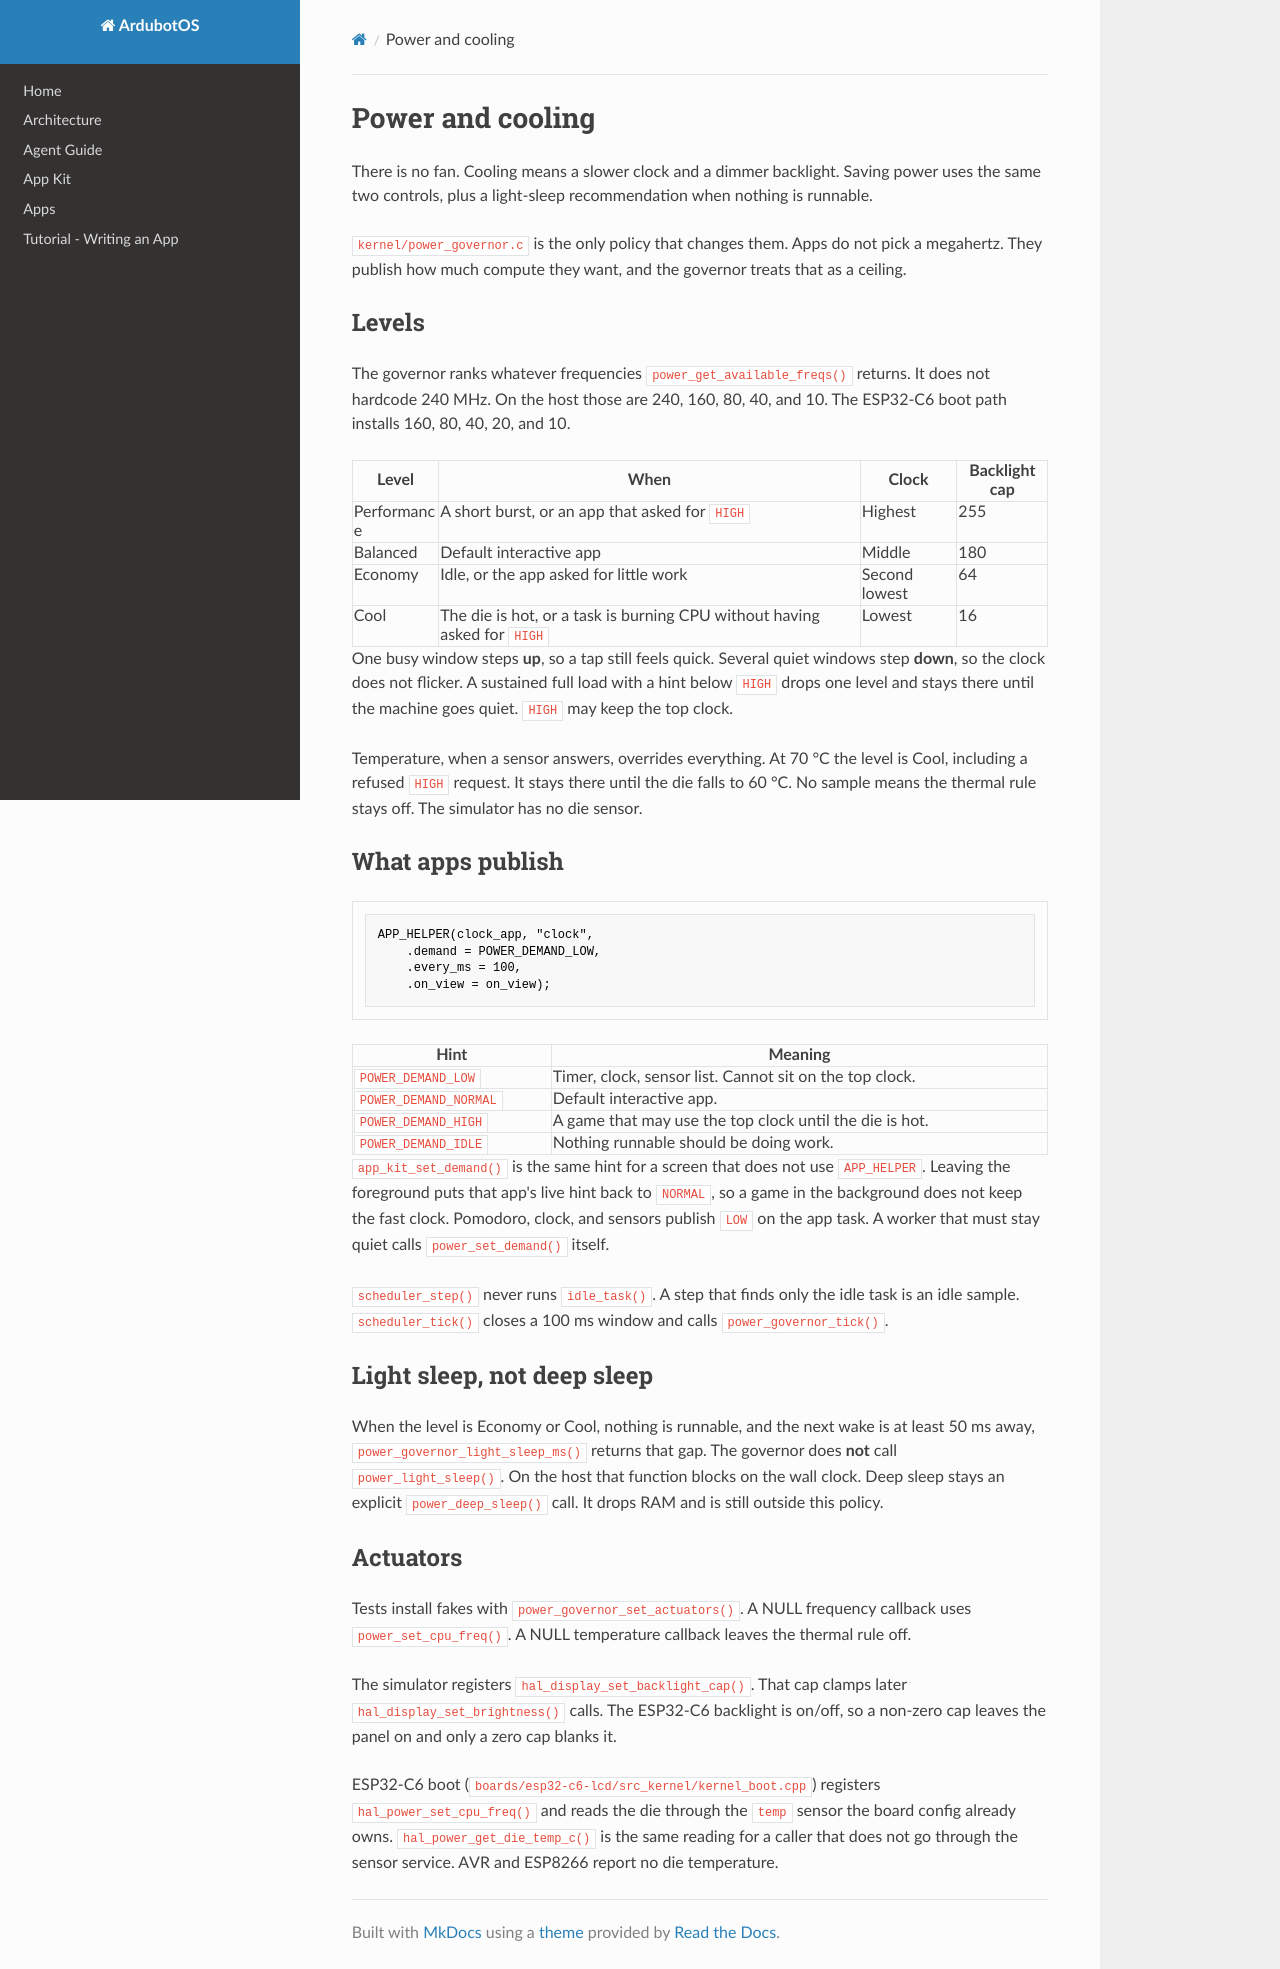

repository: arashrasoulzadeh/tiny_device_os · page: power/index.html · generator: mkdocs

# Power and cooling

There is no fan. Cooling means a slower clock and a dimmer backlight. Saving
power uses the same two controls, plus a light-sleep recommendation when
nothing is runnable.

`kernel/power_governor.c` is the only policy that changes them. Apps do not
pick a megahertz. They publish how much compute they want, and the governor
treats that as a ceiling.

## Levels

The governor ranks whatever frequencies `power_get_available_freqs()`
returns. It does not hardcode 240 MHz. On the host those are 240, 160, 80,
40, and 10. The ESP32-C6 boot path installs 160, 80, 40, 20, and 10.

| Level | When | Clock | Backlight cap |
|---|---|---|---|
| Performance | A short burst, or an app that asked for `HIGH` | Highest | 255 |
| Balanced | Default interactive app | Middle | 180 |
| Economy | Idle, or the app asked for little work | Second lowest | 64 |
| Cool | The die is hot, or a task is burning CPU without having asked for `HIGH` | Lowest | 16 |

One busy window steps **up**, so a tap still feels quick. Several quiet
windows step **down**, so the clock does not flicker. A sustained full load
with a hint below `HIGH` drops one level and stays there until the machine
goes quiet. `HIGH` may keep the top clock.

Temperature, when a sensor answers, overrides everything. At 70 °C the level
is Cool, including a refused `HIGH` request. It stays there until the die
falls to 60 °C. No sample means the thermal rule stays off. The simulator
has no die sensor.

## What apps publish

```c
APP_HELPER(clock_app, "clock",
    .demand = POWER_DEMAND_LOW,
    .every_ms = 100,
    .on_view = on_view);
```

| Hint | Meaning |
|---|---|
| `POWER_DEMAND_LOW` | Timer, clock, sensor list. Cannot sit on the top clock. |
| `POWER_DEMAND_NORMAL` | Default interactive app. |
| `POWER_DEMAND_HIGH` | A game that may use the top clock until the die is hot. |
| `POWER_DEMAND_IDLE` | Nothing runnable should be doing work. |

`app_kit_set_demand()` is the same hint for a screen that does not use
`APP_HELPER`. Leaving the foreground puts that app's live hint back to
`NORMAL`, so a game in the background does not keep the fast clock. Pomodoro,
clock, and sensors publish `LOW` on the app task. A worker that must stay
quiet calls `power_set_demand()` itself.

`scheduler_step()` never runs `idle_task()`. A step that finds only the idle
task is an idle sample. `scheduler_tick()` closes a 100 ms window and calls
`power_governor_tick()`.

## Light sleep, not deep sleep

When the level is Economy or Cool, nothing is runnable, and the next wake is
at least 50 ms away, `power_governor_light_sleep_ms()` returns that gap. The
governor does **not** call `power_light_sleep()`. On the host that function
blocks on the wall clock. Deep sleep stays an explicit `power_deep_sleep()`
call. It drops RAM and is still outside this policy.

## Actuators

Tests install fakes with `power_governor_set_actuators()`. A NULL frequency
callback uses `power_set_cpu_freq()`. A NULL temperature callback leaves the
thermal rule off.

The simulator registers `hal_display_set_backlight_cap()`. That cap clamps
later `hal_display_set_brightness()` calls. The ESP32-C6 backlight is on/off,
so a non-zero cap leaves the panel on and only a zero cap blanks it.

ESP32-C6 boot (`boards/esp32-c6-lcd/src_kernel/kernel_boot.cpp`) registers
`hal_power_set_cpu_freq()` and reads the die through the `temp` sensor the
board config already owns. `hal_power_get_die_temp_c()` is the same reading
for a caller that does not go through the sensor service. AVR and ESP8266
report no die temperature.
